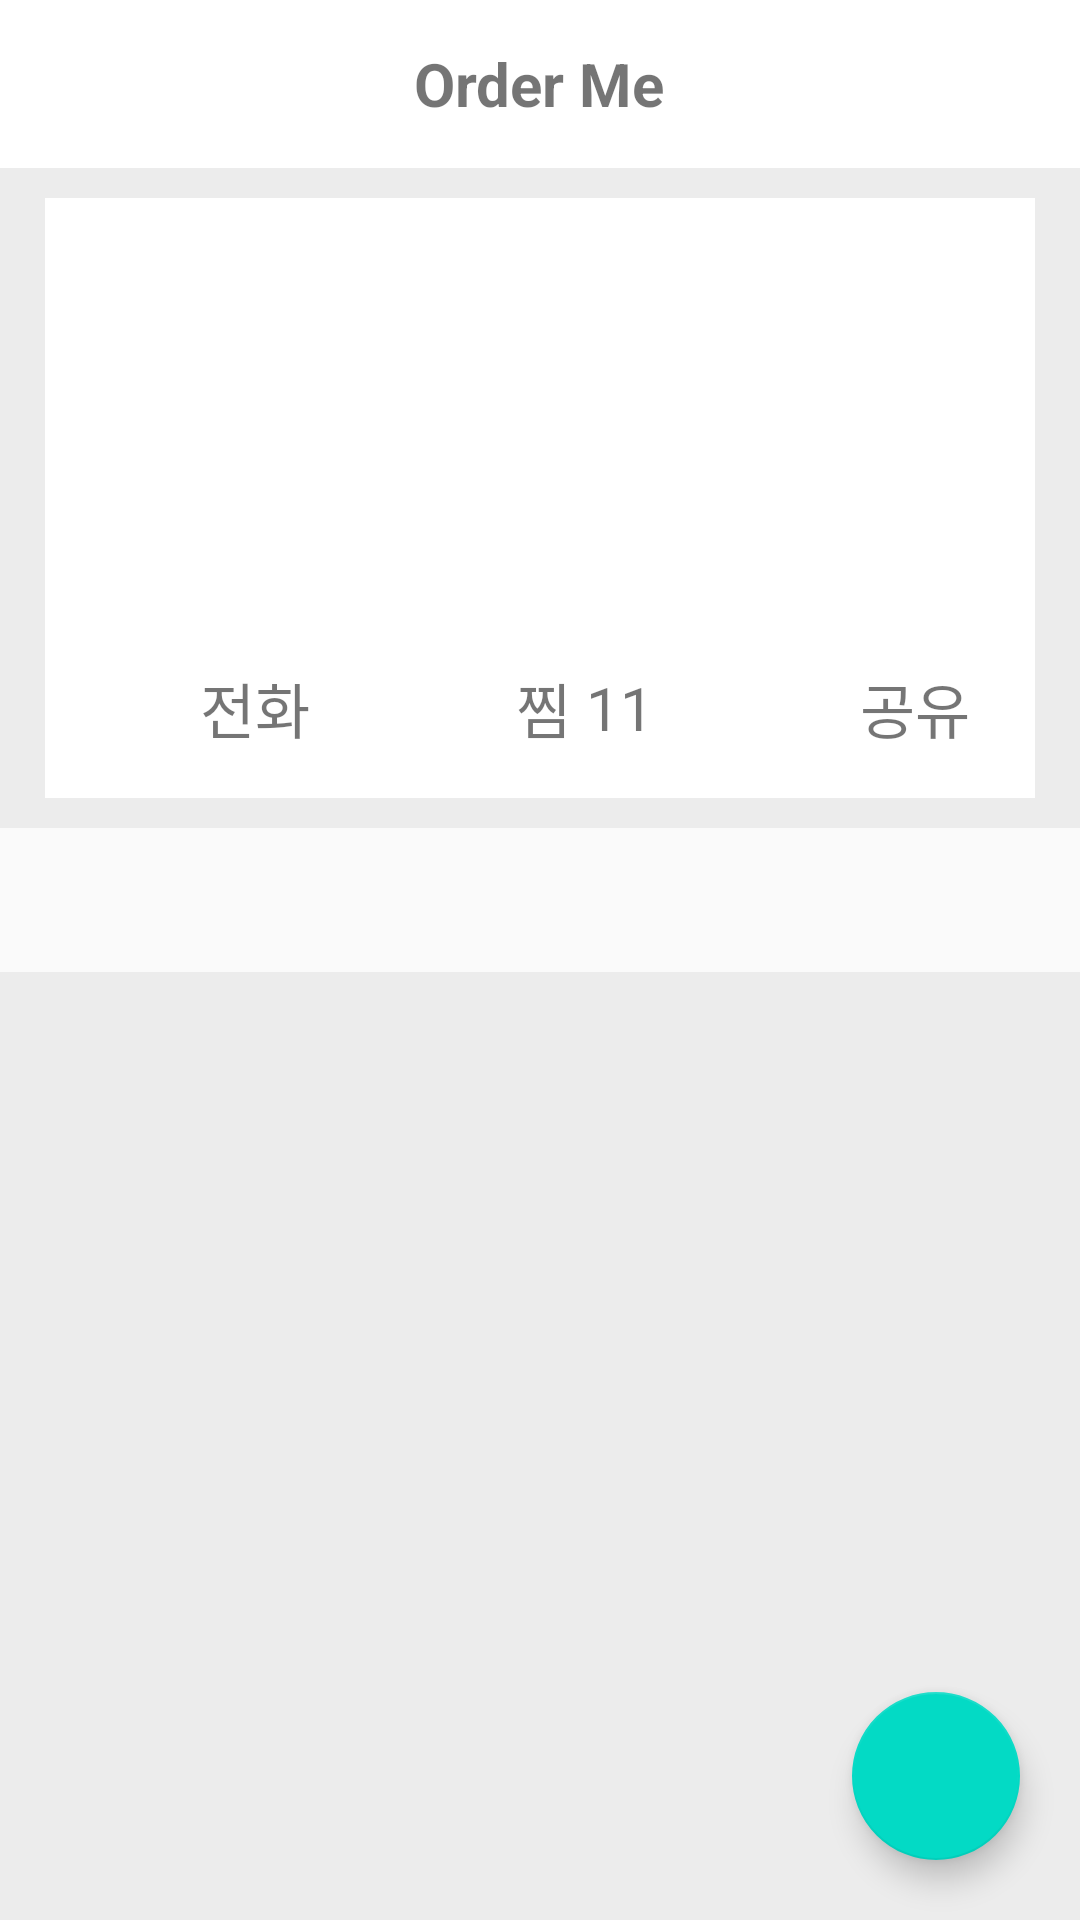

This screen was rendered from an Android layout file. Write that file and the resources it references.
<!-- AndroidManifest.xml: application theme AppTheme -->
<!-- res/layout/activity_menu_select.xml -->
<?xml version="1.0" encoding="utf-8"?>
<RelativeLayout
    xmlns:android="http://schemas.android.com/apk/res/android"
    xmlns:app="http://schemas.android.com/apk/res-auto"
    xmlns:tools="http://schemas.android.com/tools"
    android:layout_width="match_parent"
    android:layout_height="match_parent"
    android:background="#ECECEC"
    tools:context=".ui.menu.MenuSelectActivity">

    <com.google.android.material.appbar.AppBarLayout
        android:id="@+id/app_bar_menu_select"
        android:layout_width="match_parent"
        android:layout_height="wrap_content"
        >
        <RelativeLayout
            android:layout_width="match_parent"
            android:layout_height="wrap_content">

            <androidx.appcompat.widget.Toolbar
                android:id="@+id/toolbar_menu_select"
                android:layout_width="match_parent"
                android:layout_height="wrap_content"
                android:background="@android:color/white"
                >
            </androidx.appcompat.widget.Toolbar>

            <TextView
                android:id="@+id/toolbar_menu_select_title"
                android:layout_width="wrap_content"
                android:layout_height="wrap_content"
                android:text="Order Me"
                android:textSize="20sp"
                android:textStyle="bold"
                android:layout_centerInParent="true"
                />


        </RelativeLayout>

    </com.google.android.material.appbar.AppBarLayout>

    <RelativeLayout
        android:id="@+id/menu_select_title"
        android:layout_width="match_parent"
        android:layout_height="200dp"
        android:layout_below="@+id/app_bar_menu_select"
        android:layout_marginRight="15dp"
        android:layout_marginLeft="15dp"
        android:layout_marginTop="10dp"
        android:background="@android:color/white"
        android:outlineAmbientShadowColor="@color/colorPrimaryDark"
        android:outlineSpotShadowColor="@color/colorPrimaryDark"
        >

        <TextView
            android:id="@+id/menu_select_market_name"
            android:layout_width="match_parent"
            android:layout_height="100dp"
            android:text=""
            android:textStyle="bold"
            android:textSize="26sp"
            android:layout_marginLeft="60dp"
            android:layout_marginRight="60dp"
            android:gravity="center"
            android:lineHeight="35dp"
            android:layout_marginTop="10dp"
            />

        <LinearLayout
            android:id="@+id/menu_select_box"
            android:layout_width="match_parent"
            android:layout_height="60dp"
            android:layout_alignParentBottom="true"
            android:orientation="horizontal"
            >

            <LinearLayout
                android:id="@+id/call"
                android:layout_weight="1"
                android:layout_width="0dp"
                android:layout_height="match_parent"
                android:orientation="horizontal"
                android:gravity="center"
                >

                <ImageView
                    android:id="@+id/call_image"
                    android:layout_width="25dp"
                    android:layout_height="25dp"
                    android:src="@drawable/ic_home_black_24dp"
                    />

                <TextView
                    android:layout_width="wrap_content"
                    android:layout_height="wrap_content"
                    android:textSize="20sp"
                    android:text="전화"
                    android:layout_marginLeft="5dp"
                    />

            </LinearLayout>


            <LinearLayout
                android:id="@+id/like"
                android:layout_weight="1"
                android:layout_width="0dp"
                android:layout_height="match_parent"
                android:orientation="horizontal"
                android:gravity="center"
                >

                <ImageView
                    android:id="@+id/like_image"
                    android:layout_width="25dp"
                    android:layout_height="25dp"
                    android:src="@drawable/ic_home_black_24dp"
                    />

                <TextView
                    android:layout_width="wrap_content"
                    android:layout_height="wrap_content"
                    android:textSize="20sp"
                    android:text="찜"
                    android:layout_marginLeft="5dp"
                    />

                <TextView
                    android:id="@+id/like_counter"
                    android:layout_width="wrap_content"
                    android:layout_height="wrap_content"
                    android:textSize="20sp"
                    android:text="11"
                    android:layout_marginLeft="5dp"
                    />

            </LinearLayout>


            <LinearLayout
                android:id="@+id/share"
                android:layout_weight="1"
                android:layout_width="0dp"
                android:layout_height="match_parent"
                android:orientation="horizontal"
                android:gravity="center"
                >

                <ImageView
                    android:id="@+id/share_image"
                    android:layout_width="25dp"
                    android:layout_height="25dp"
                    android:src="@drawable/ic_home_black_24dp"
                    />

                <TextView
                    android:layout_width="wrap_content"
                    android:layout_height="wrap_content"
                    android:textSize="20sp"
                    android:text="공유"
                    android:layout_marginLeft="5dp"
                    />

            </LinearLayout>

        </LinearLayout>

    </RelativeLayout>

    <com.google.android.material.tabs.TabLayout
        android:id="@+id/menu_select_tab"
        android:layout_width="match_parent"
        android:layout_height="wrap_content"
        android:layout_marginTop="10dp"
        android:background="?android:attr/windowBackground"
        android:layout_below="@+id/menu_select_title"
        >
    </com.google.android.material.tabs.TabLayout>

    <androidx.viewpager2.widget.ViewPager2
        android:id="@+id/viewpager_menu_select"
        android:layout_width="match_parent"
        android:layout_height="match_parent"
        android:layout_below="@id/menu_select_tab"
        android:layout_marginTop="10dp"

        />

    <com.google.android.material.floatingactionbutton.FloatingActionButton
        android:id="@+id/floating_favorite_btn"
        android:layout_width="70dp"
        android:layout_height="70dp"
        android:src="@drawable/ic_home_black_24dp"
        android:scaleType="centerCrop"
        android:layout_alignParentBottom="true"
        android:layout_alignParentRight="true"
        android:layout_marginRight="20dp"
        android:layout_marginBottom="20dp"
        />

</RelativeLayout>
<!-- resources referenced by this layout -->
<resources>
  <style name="AppTheme" parent="Theme.AppCompat.Light.NoActionBar">
          
          <item name="colorPrimary">@color/colorPrimary</item>
          <item name="colorPrimaryDark">@color/colorPrimaryDark</item>
          <item name="colorAccent">@color/colorAccent</item>
      </style>
  <!-- not gathered from this repository: default colours our renderer supplied (Android Studio template values) -->
  <color name="colorPrimary">#FF6200EE</color>
  <color name="colorPrimaryDark">#FF3700B3</color>
  <color name="colorAccent">#FF03DAC5</color>
</resources>
